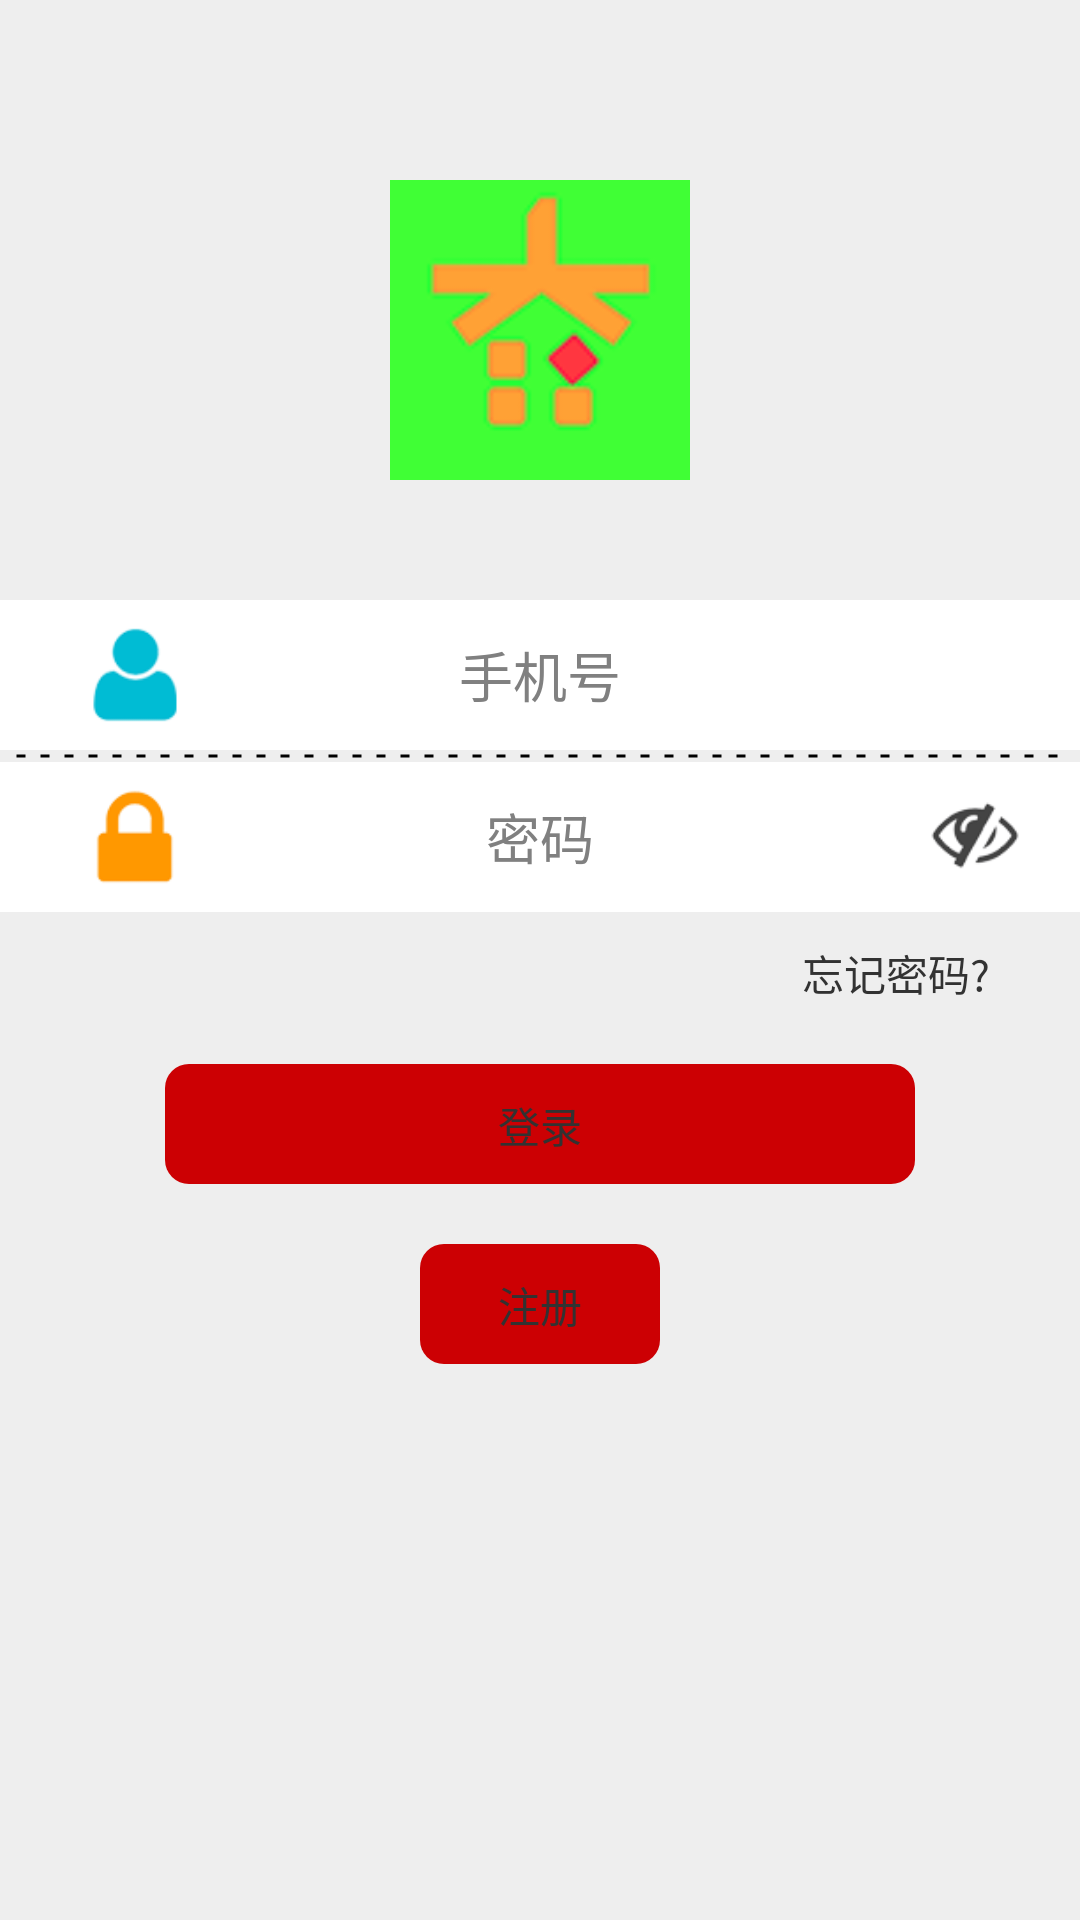

Android layout source for this screen:
<!-- AndroidManifest.xml: application theme AppBaseTheme -->
<!-- res/layout/activity_login.xml -->
<RelativeLayout xmlns:android="http://schemas.android.com/apk/res/android"
    xmlns:tools="http://schemas.android.com/tools"
    android:layout_width="match_parent"
    android:layout_height="match_parent"
    android:background="#eeeeee"
    android:paddingBottom="@dimen/activity_vertical_margin"
    android:paddingLeft="0dp"
    android:paddingRight="0dp"
    android:paddingTop="@dimen/activity_vertical_margin"
    tools:context="cloud.kai.com.kaicloud.com.kaicloud.activity.LoginActivity">

    <ImageView
        android:id="@+id/login_logoid"
        android:layout_width="100dp"
        android:layout_height="100dp"
        android:layout_centerHorizontal="true"
        android:layout_marginTop="60dp"
        android:src="@mipmap/login_logo" />


    <EditText
        android:id="@+id/telphone"
        android:layout_width="fill_parent"
        android:layout_height="50dp"
        android:layout_below="@id/login_logoid"
        android:layout_marginTop="40dp"

        android:background="@color/bright_foreground_material_dark"
        android:gravity="center"
        android:hint="手机号"
        android:inputType="phone"
        android:singleLine="true" />

    <ImageView
        android:id="@+id/telphone_logoid"
        android:layout_width="50dp"
        android:layout_height="50dp"
        android:layout_below="@id/login_logoid"
        android:layout_marginLeft="10dp"
        android:layout_marginTop="40dp"
        android:paddingLeft="20dp"
        android:src="@mipmap/ic_login_phone" />

    <ImageView
        android:id="@+id/login_dashed_line"
        android:layout_width="fill_parent"
        android:layout_height="wrap_content"
        android:layout_below="@id/telphone"
        android:layout_marginLeft="5dip"
        android:layout_marginRight="5dip"
        android:background="@drawable/dotted_line_gray"
        android:layerType="software" />

    <EditText
        android:id="@+id/password"
        android:layout_width="fill_parent"
        android:layout_height="50dp"
        android:layout_below="@id/login_dashed_line"
        android:background="@color/bright_foreground_material_dark"
        android:gravity="center"
        android:hint="密码"
        android:inputType="textPassword"
        android:singleLine="true" />

    <ImageView
        android:id="@+id/password_logoid1"
        android:layout_width="50dp"
        android:layout_height="50dp"
        android:layout_below="@id/login_dashed_line"
        android:layout_marginLeft="10dp"
        android:paddingLeft="20dp"
        android:src="@mipmap/ic_login_password" />

    <ImageView
        android:id="@+id/password_logoid2"
        android:layout_width="50dp"
        android:layout_height="50dp"
        android:layout_alignParentRight="true"
        android:layout_below="@id/login_dashed_line"
        android:paddingRight="20dp"
        android:src="@mipmap/but_eye_off" />

    <TextView
        android:id="@+id/forget_password"
        android:layout_width="wrap_content"
        android:layout_height="wrap_content"
        android:layout_alignParentRight="true"
        android:layout_below="@id/password"
        android:layout_marginRight="30dp"

        android:layout_marginTop="10dp"
        android:gravity="center"
        android:text="@string/forget_password" />

    <TextView
        android:id="@+id/login_button"
        android:layout_width="250dp"
        android:layout_height="40dp"
        android:layout_below="@id/forget_password"
        android:layout_centerHorizontal="true"
        android:layout_marginTop="20dp"
        android:background="@drawable/textview_radius"
        android:gravity="center"
        android:text="@string/login_text" />

    <TextView
        android:id="@+id/register_tv"
        android:layout_width="80dp"
        android:layout_height="40dp"
        android:layout_below="@id/login_button"
        android:layout_centerHorizontal="true"
        android:layout_marginTop="20dp"
        android:background="@drawable/textview_radius"
        android:gravity="center"
        android:text="@string/register_text" />
</RelativeLayout>
<!-- resources referenced by this layout -->
<resources>
  <!-- drawable dotted_line_gray (drawable) -->
  <?xml version="1.0" encoding="utf-8"?>
  <shape xmlns:android="http://schemas.android.com/apk/res/android"
  
      android:shape="line">
      
      
      <stroke
          android:width="1dp"
          android:color="#000000"
          android:dashGap="5dp"
          android:dashWidth="3dp" />
      
      <size android:height="4dp" />
  </shape>
  <!-- drawable textview_radius (drawable) -->
  <?xml version="1.0" encoding="utf-8"?>
  <shape xmlns:android="http://schemas.android.com/apk/res/android">
      <solid android:color="#ffcc0003" />
      <corners android:radius="8dp" />
      <padding
          android:bottom="10dp"
          android:left="10dp"
          android:right="10dp"
          android:top="10dp" />
  </shape>
  <!-- mipmap but_eye_off: png bitmap (mipmap-mdpi, 6986 bytes) -->
  <!-- mipmap ic_login_password: png bitmap (mipmap-mdpi, 4668 bytes) -->
  <!-- mipmap ic_login_phone: png bitmap (mipmap-mdpi, 5194 bytes) -->
  <!-- mipmap login_logo: png bitmap (mipmap-mdpi, 3645 bytes) -->
  <string name="forget_password">忘记密码?</string>
  <string name="login_text">登录</string>
  <string name="register_text">注册</string>
  <style name="AppBaseTheme" parent="android:Theme.Holo.Light">
          <item name="android:actionBarStyle">@style/actionbar_def_style</item>
          <item name="android:homeAsUpIndicator">@mipmap/but_out</item> 
      </style>
  <style name="actionbar_def_style" parent="@android:style/Widget.Holo.Light.ActionBar">
          <item name="android:background">#ffcc0003</item>
  
          
          <item name="android:displayOptions">showTitle</item>
          <item name="android:titleTextStyle">@style/textcenter</item>
         
  
      </style>
  <style name="textcenter" parent="@android:style/TextAppearance.Holo.Widget.ActionBar.Title">
  
          <item name="android:textColor">#ffffffff</item>
  
  
      </style>
</resources>
